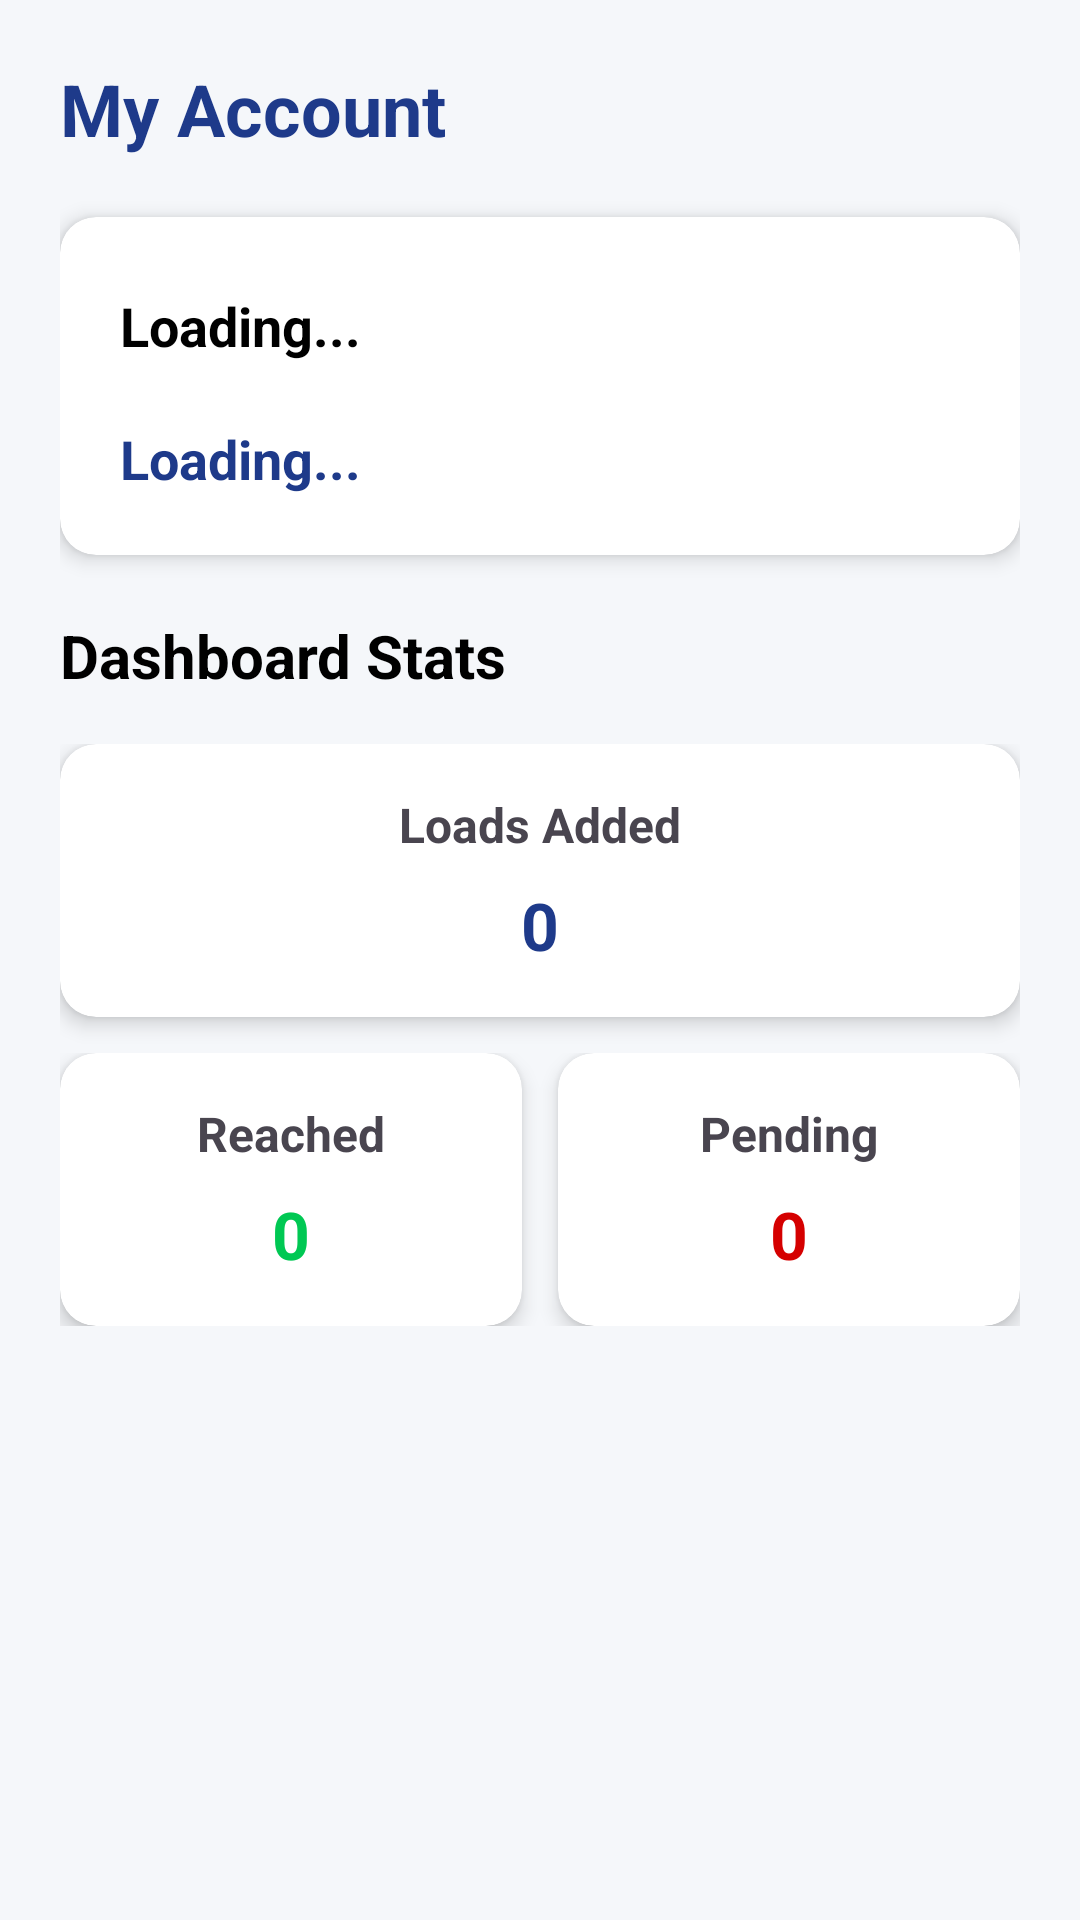

Layout XML and referenced resources for this Android screen:
<!-- AndroidManifest.xml: application theme Theme.Logistics -->
<!-- res/layout/activity_my_account_admin.xml -->
<?xml version="1.0" encoding="utf-8"?>
<LinearLayout xmlns:android="http://schemas.android.com/apk/res/android"
    xmlns:app="http://schemas.android.com/apk/res-auto"
    android:orientation="vertical"
    android:layout_width="match_parent"
    android:layout_height="match_parent"
    android:background="#F5F7FA"
    android:padding="20dp">

    <TextView
        android:layout_width="wrap_content"
        android:layout_height="wrap_content"
        android:text="My Account"
        android:textSize="24sp"
        android:textStyle="bold"
        android:textColor="#1E3A8A"
        android:layout_marginBottom="20dp"/>

    
    <androidx.cardview.widget.CardView
        android:layout_width="match_parent"
        android:layout_height="wrap_content"
        app:cardCornerRadius="12dp"
        app:cardElevation="4dp"
        android:backgroundTint="#FFFFFF"
        android:layout_marginBottom="20dp">

        <LinearLayout
            android:layout_width="match_parent"
            android:layout_height="wrap_content"
            android:orientation="vertical"
            android:padding="20dp">

            <TextView
                android:text="Full Name"
                android:textSize="14sp"
                android:textColor="#757575"/>
            <TextView
                android:id="@+id/tvName"
                android:layout_width="match_parent"
                android:layout_height="wrap_content"
                android:text="Loading..."
                android:textSize="18sp"
                android:textColor="#000000"
                android:textStyle="bold"
                android:layout_marginTop="4dp"
                android:layout_marginBottom="16dp"/>

            <TextView
                android:text="Role"
                android:textSize="14sp"
                android:textColor="#757575"/>
            <TextView
                android:id="@+id/tvRole"
                android:layout_width="match_parent"
                android:layout_height="wrap_content"
                android:text="Loading..."
                android:textSize="18sp"
                android:textColor="#1E3A8A"
                android:textStyle="bold"
                android:layout_marginTop="4dp"/>

        </LinearLayout>
    </androidx.cardview.widget.CardView>

    
    <TextView
        android:layout_width="wrap_content"
        android:layout_height="wrap_content"
        android:text="Dashboard Stats"
        android:textSize="20sp"
        android:textStyle="bold"
        android:textColor="#000000"
        android:layout_marginBottom="16dp"/>

    <LinearLayout
        android:id="@+id/dashboardLayout"
        android:layout_width="match_parent"
        android:layout_height="wrap_content"
        android:orientation="vertical">

        <androidx.cardview.widget.CardView
            android:layout_width="match_parent"
            android:layout_height="wrap_content"
            android:layout_marginBottom="12dp"
            app:cardCornerRadius="12dp"
            app:cardElevation="4dp"
            android:padding="16dp">
            <LinearLayout
                android:layout_width="match_parent"
                android:layout_height="wrap_content"
                android:orientation="vertical"
                android:padding="16dp"
                android:gravity="center">
                <TextView
                    android:layout_width="wrap_content"
                    android:layout_height="wrap_content"
                    android:text="Loads Added"
                    android:textStyle="bold"
                    android:textSize="16sp"/>
                <TextView
                    android:id="@+id/totalAddedText"
                    android:layout_width="wrap_content"
                    android:layout_height="wrap_content"
                    android:text="0"
                    android:textSize="22sp"
                    android:textStyle="bold"
                    android:textColor="#1E3A8A"
                    android:layout_marginTop="8dp"/>
            </LinearLayout>
        </androidx.cardview.widget.CardView>

        <LinearLayout
            android:layout_width="match_parent"
            android:layout_height="wrap_content"
            android:orientation="horizontal"
            android:weightSum="2">

            <androidx.cardview.widget.CardView
                android:layout_width="0dp"
                android:layout_height="wrap_content"
                android:layout_weight="1"
                android:layout_marginEnd="6dp"
                app:cardCornerRadius="12dp"
                app:cardElevation="4dp"
                android:padding="16dp">
                <LinearLayout
                    android:layout_width="match_parent"
                    android:layout_height="wrap_content"
                    android:orientation="vertical"
                    android:padding="16dp"
                    android:gravity="center">
                    <TextView
                        android:layout_width="wrap_content"
                        android:layout_height="wrap_content"
                        android:text="Reached"
                        android:textStyle="bold"
                        android:textSize="16sp"/>
                    <TextView
                        android:id="@+id/totalReachedText"
                        android:layout_width="wrap_content"
                        android:layout_height="wrap_content"
                        android:text="0"
                        android:textSize="22sp"
                        android:textStyle="bold"
                        android:textColor="#00C853"
                        android:layout_marginTop="8dp"/>
                </LinearLayout>
            </androidx.cardview.widget.CardView>

            <androidx.cardview.widget.CardView
                android:layout_width="0dp"
                android:layout_height="wrap_content"
                android:layout_weight="1"
                android:layout_marginStart="6dp"
                app:cardCornerRadius="12dp"
                app:cardElevation="4dp"
                android:padding="16dp">
                <LinearLayout
                    android:layout_width="match_parent"
                    android:layout_height="wrap_content"
                    android:orientation="vertical"
                    android:padding="16dp"
                    android:gravity="center">
                    <TextView
                        android:layout_width="wrap_content"
                        android:layout_height="wrap_content"
                        android:text="Pending"
                        android:textStyle="bold"
                        android:textSize="16sp"/>
                    <TextView
                        android:id="@+id/totalPendingText"
                        android:layout_width="wrap_content"
                        android:layout_height="wrap_content"
                        android:text="0"
                        android:textSize="22sp"
                        android:textStyle="bold"
                        android:textColor="#D50000"
                        android:layout_marginTop="8dp"/>
                </LinearLayout>
            </androidx.cardview.widget.CardView>
        </LinearLayout>

    </LinearLayout>

</LinearLayout>
<!-- resources referenced by this layout -->
<resources>
  <style name="Theme.Logistics" parent="Base.Theme.Logistics" />
  <style name="Base.Theme.Logistics" parent="Theme.Material3.DayNight.NoActionBar">
          
          
      </style>
</resources>
